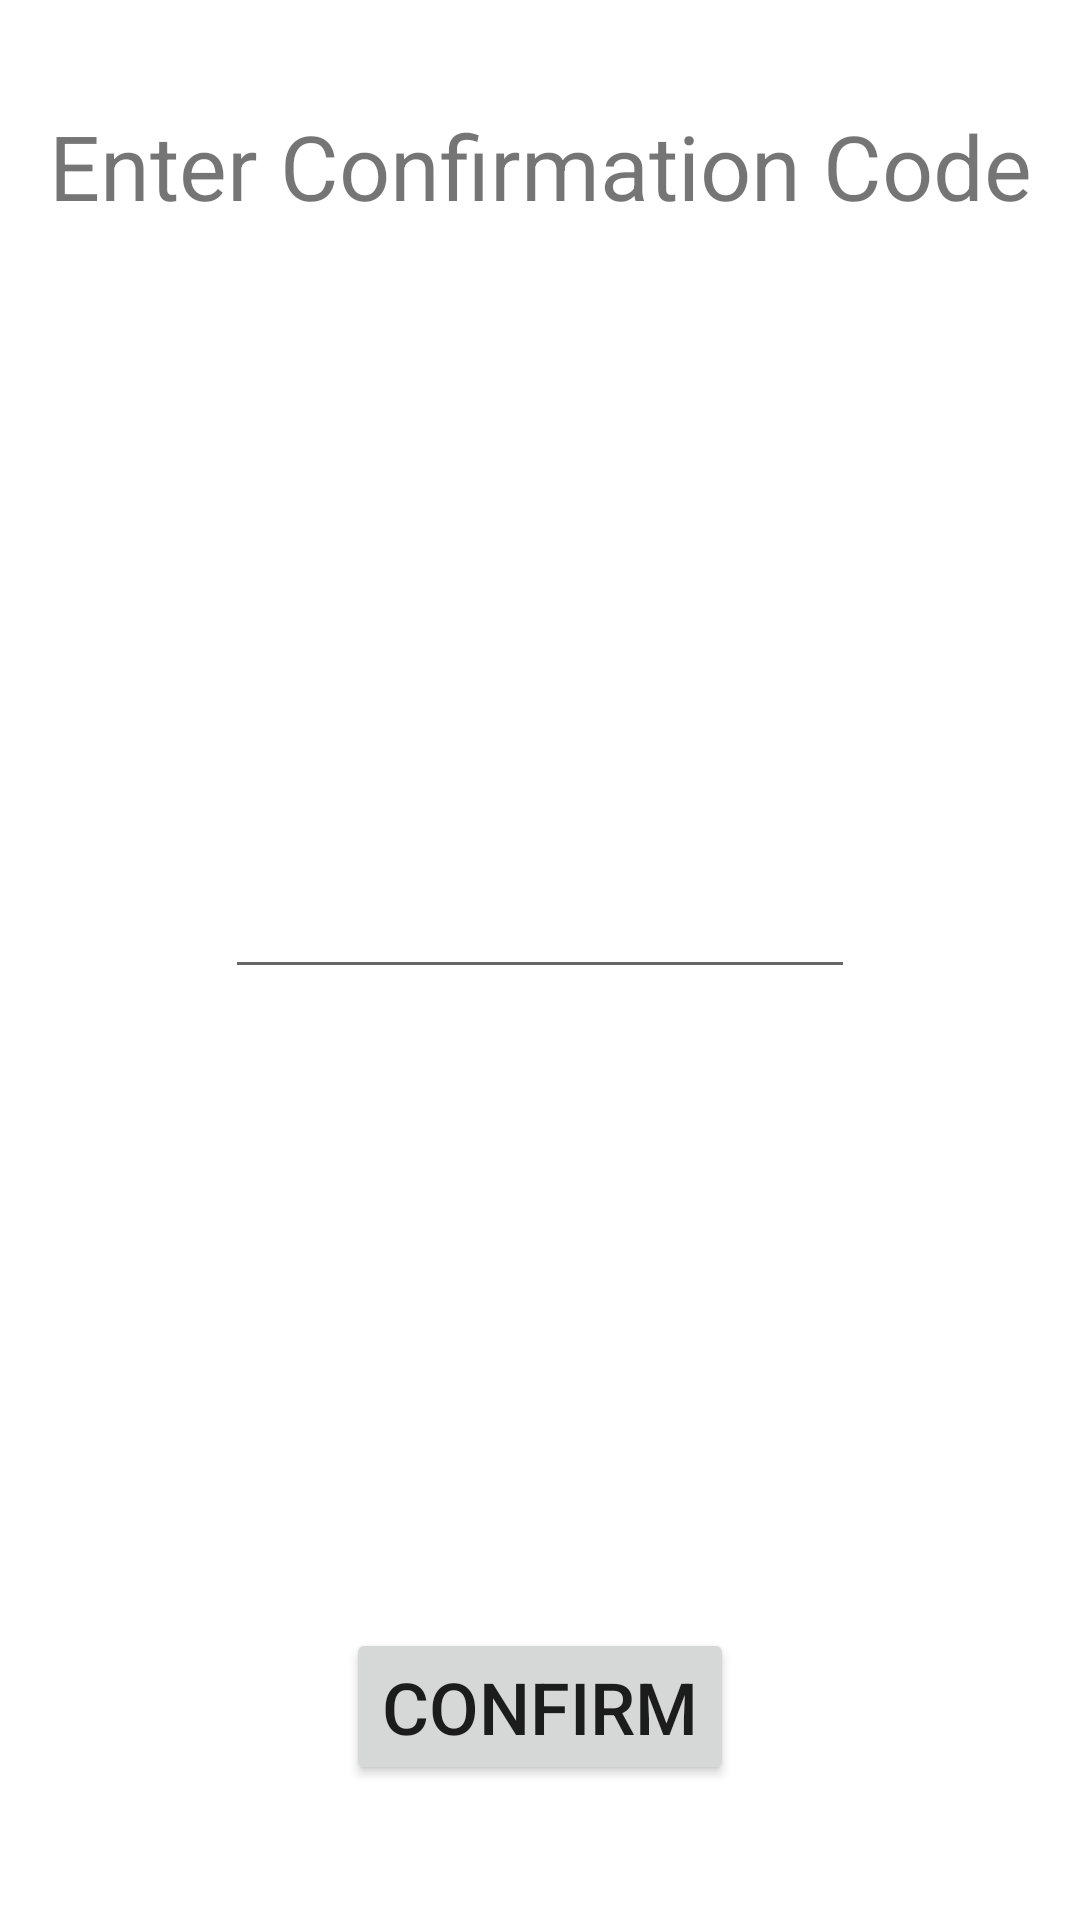

Write the Android layout XML for this screen, with the resource values it uses.
<!-- AndroidManifest.xml: application theme Theme.Tristan -->
<!-- res/layout/activity_sign_up3.xml -->
<?xml version="1.0" encoding="utf-8"?>
<androidx.constraintlayout.widget.ConstraintLayout xmlns:android="http://schemas.android.com/apk/res/android"
    xmlns:app="http://schemas.android.com/apk/res-auto"
    xmlns:tools="http://schemas.android.com/tools"
    android:layout_width="match_parent"
    android:layout_height="match_parent"
    tools:context=".SignUp3">

    <Button
        android:id="@+id/button"
        android:layout_width="wrap_content"
        android:layout_height="wrap_content"
        android:layout_marginBottom="45dp"
        android:text="Confirm"
        android:textSize="24sp"
        app:layout_constraintBottom_toBottomOf="parent"
        app:layout_constraintEnd_toEndOf="parent"
        app:layout_constraintStart_toStartOf="parent" />

    <EditText
        android:id="@+id/code"
        android:layout_width="wrap_content"
        android:layout_height="wrap_content"
        android:ems="10"
        android:inputType="numberPassword"
        app:layout_constraintBottom_toTopOf="@+id/button"
        app:layout_constraintEnd_toEndOf="parent"
        app:layout_constraintStart_toStartOf="parent"
        app:layout_constraintTop_toBottomOf="@+id/textView3" />

    <TextView
        android:id="@+id/textView3"
        android:layout_width="wrap_content"
        android:layout_height="wrap_content"
        android:layout_marginTop="35dp"
        android:text="Enter Confirmation Code"
        android:textSize="30sp"
        app:layout_constraintEnd_toEndOf="parent"
        app:layout_constraintStart_toStartOf="parent"
        app:layout_constraintTop_toTopOf="parent" />

</androidx.constraintlayout.widget.ConstraintLayout>
<!-- resources referenced by this layout -->
<resources>
  <style name="Theme.Tristan" parent="Theme.MaterialComponents.DayNight.DarkActionBar">
          
          <item name="colorPrimary">@color/purple_500</item>
          <item name="colorPrimaryVariant">@color/purple_700</item>
          <item name="colorOnPrimary">@color/white</item>
          
          <item name="colorSecondary">@color/teal_200</item>
          <item name="colorSecondaryVariant">@color/teal_700</item>
          <item name="colorOnSecondary">@color/black</item>
          
          <item name="android:statusBarColor" tools:targetApi="l">?attr/colorPrimaryVariant</item>
          
      </style>
  <!-- not gathered from this repository: default colours our renderer supplied (Android Studio template values) -->
  <color name="purple_500">#FF6200EE</color>
  <color name="purple_700">#FF3700B3</color>
  <color name="teal_200">#FF03DAC5</color>
  <color name="teal_700">#FF018786</color>
  <color name="black">#FF000000</color>
  <color name="white">#FFFFFFFF</color>
</resources>
